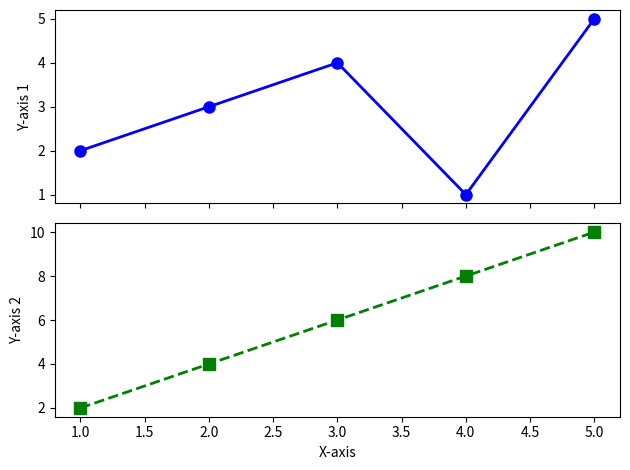

Reproduce this figure in Python.
import matplotlib.pyplot as plt

# データの準備
x = [1, 2, 3, 4, 5]
y1 = [2, 3, 4, 1, 5]
y2 = [2, 4, 6, 8, 10]
# グラフを作成
fig, axs = plt.subplots(2, sharex=True)  # 2つのサブプロットを持つ。X軸を共有する

# サブプロット1にプロット
axs[0].plot(x, y1, color='b', marker='o', linestyle='-', linewidth=2, markersize=8)
axs[0].set_ylabel('Y-axis 1')

# サブプロット2にプロット
axs[1].plot(x, y2, color='g', marker='s', linestyle='--', linewidth=2, markersize=8)
axs[1].set_xlabel('X-axis')
axs[1].set_ylabel('Y-axis 2')

# グラフを表示
plt.tight_layout()
plt.show()
